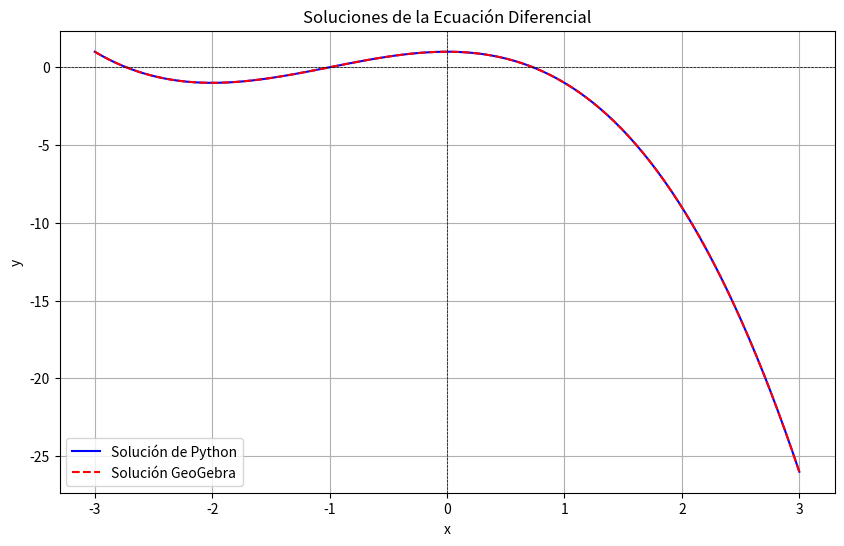

The matplotlib source for this figure:
import numpy as np
import matplotlib.pyplot as plt
import sympy as sp

# Definir variables simbólicas
x, y = sp.symbols('x y')

# Definir M(x, y) y N(x, y)
M = 3*x**2 + 2*y
N = 2*x + 4*y

# Verificar si la ecuación es exacta
if sp.diff(M, y) == sp.diff(N, x):
    print("La ecuación es exacta.")
else:
    print("La ecuación no es exacta.")

# Encontrar la función potencial F
F = sp.integrate(M, x) + sp.Function('C')(y)  # Integrar M respecto a x

# Obtener la derivada de F con respecto a y para encontrar C(y)
C_y = sp.diff(F, y) - N
C = sp.integrate(C_y, y)

# Completar la función potencial
F += C

# Mostrar la solución en la terminal
print("Función potencial F(x, y) = C:")
print(F)

# Definir una función para la solución implícita
def F_func(x_val):
    return (-3/2) * x_val**2 - (1/2) * (x_val**3) + 1  # Resolviendo para y

# Crear un rango de valores para x
x_vals = np.linspace(-3, 3, 100)

# Calcular los valores de y utilizando la función potencial
y_vals = F_func(x_vals)

# Graficar la solución de Python
plt.figure(figsize=(10, 6))
plt.plot(x_vals, y_vals, label='Solución de Python', color='blue')

# Graficar la solución de GeoGebra (usando la misma función F)
geo_y_vals = F_func(x_vals)  # Usando la misma función para GeoGebra
plt.plot(x_vals, geo_y_vals, label='Solución GeoGebra', color='red', linestyle='--')

# Configuraciones de la gráfica
plt.axhline(0, color='black', lw=0.5, ls='--')
plt.axvline(0, color='black', lw=0.5, ls='--')
plt.title('Soluciones de la Ecuación Diferencial')
plt.xlabel('x')
plt.ylabel('y')
plt.legend()
plt.grid()
plt.show()

# Calcular el porcentaje de acierto
# Comparando los valores de y
differences = np.abs(y_vals - geo_y_vals)
tolerance = 1e-5  # Tolerancia para considerar un acierto
correct_count = np.sum(differences < tolerance)
total_count = len(differences)

percentage_accuracy = (correct_count / total_count) * 100

print(f"Porcentaje de acierto: {percentage_accuracy:.2f}%")
